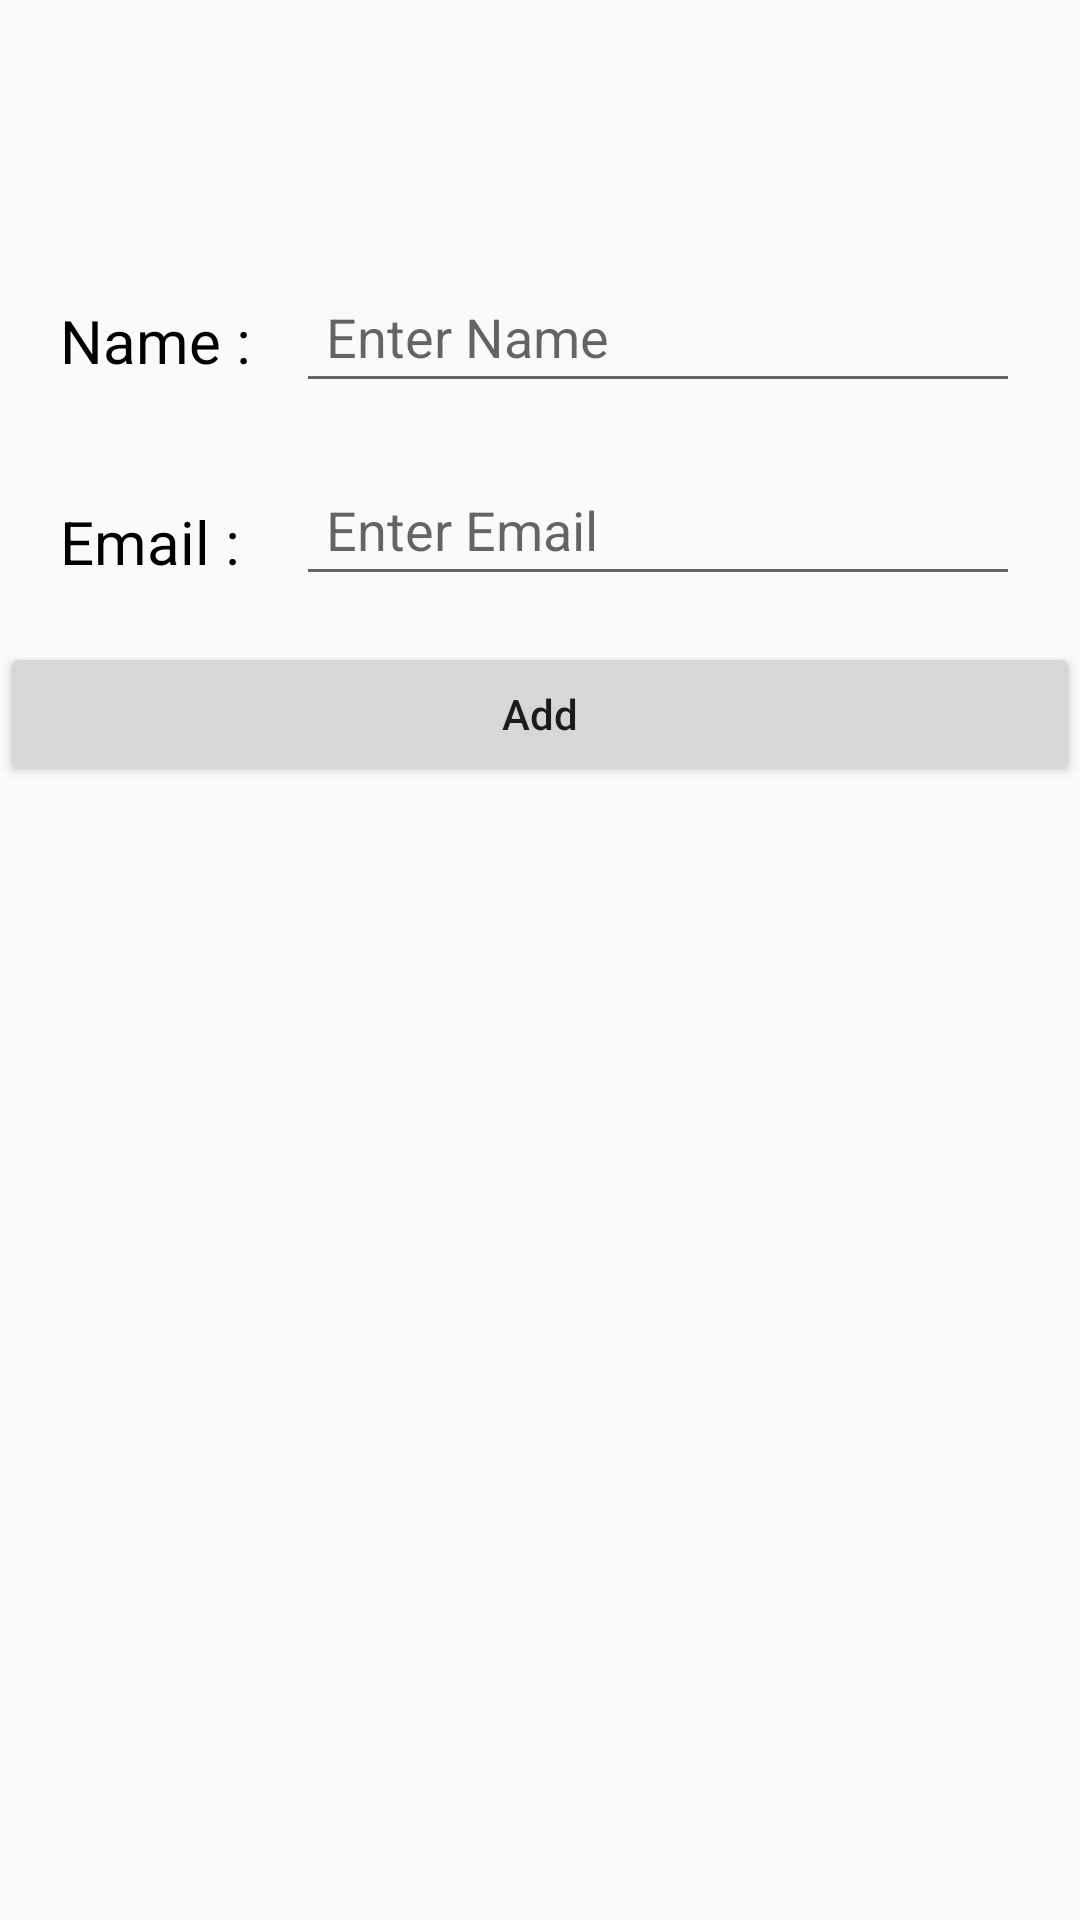

Reconstruct the res/layout file that produces this screen, plus the resources it refers to.
<!-- AndroidManifest.xml: application theme Theme.UserManagement -->
<!-- res/layout/content_main.xml -->
<?xml version="1.0" encoding="utf-8"?>
<RelativeLayout xmlns:android="http://schemas.android.com/apk/res/android"
    xmlns:app="http://schemas.android.com/apk/res-auto"
    xmlns:tools="http://schemas.android.com/tools"
    android:layout_width="match_parent"
    android:layout_height="match_parent"
    android:orientation="vertical"
    tools:context=".MainActivity">
<View
    android:layout_width="match_parent"
    android:layout_height="80dp"
    android:minHeight="20dp"
    android:id="@+id/topSpace"
    />

    <TextView
        android:id="@+id/tv_name_label"
        android:layout_width="wrap_content"
        android:layout_height="wrap_content"
        android:textSize="20dp"
        android:textColor="#000"
        android:layout_marginTop="20dp"
        android:layout_marginLeft="20dp"
        android:text="Name : "
        android:layout_below="@+id/topSpace"
        />

    <EditText
        android:id="@+id/et_name"
        android:layout_width="match_parent"
        android:layout_height="wrap_content"
        android:layout_toRightOf="@+id/tv_name_label"
        android:layout_marginLeft="10dp"
        android:layout_marginRight="20dp"
        android:padding="10dp"
        android:hint="Enter Name"
        android:layout_marginTop="10dp"

        android:layout_below="@+id/topSpace"
        />

    <TextView
        android:id="@+id/tv_email_label"
        android:layout_width="wrap_content"
        android:layout_height="wrap_content"
        android:textSize="20dp"
        android:textColor="#000"
        android:layout_below="@+id/tv_name_label"
        android:layout_marginTop="40dp"
        android:layout_marginLeft="20dp"
        android:text="Email : " />

    <EditText
        android:id="@+id/et_email"
        android:layout_width="match_parent"
        android:layout_height="wrap_content"
        android:layout_toRightOf="@+id/tv_name_label"
        android:layout_marginLeft="10dp"
        android:layout_marginRight="20dp"
        android:padding="10dp"
        android:layout_below="@id/et_name"
        android:hint="Enter Email"
        android:layout_marginTop="20dp"/>

    <LinearLayout
        android:layout_width="match_parent"
        android:layout_height="wrap_content"
        android:layout_below="@+id/tv_email_label"
        android:id="@+id/layout_btn"
        android:orientation="horizontal"
        android:weightSum="1"
        android:layout_marginTop="20dp">

        <Button
            android:id="@+id/btn_add"
            android:layout_width="0dp"
            android:layout_height="wrap_content"
            android:layout_weight="1"
            android:text="Add"
            android:layout_gravity="center_horizontal"
            android:textAllCaps="false"/>

    </LinearLayout>

    <android.support.v7.widget.RecyclerView
        android:id="@+id/recycler_view"
        android:layout_marginTop="10dp"
        android:layout_width="match_parent"
        android:layout_height="match_parent"
        android:layout_below="@id/layout_btn"
        android:scrollbars="vertical"/>
</RelativeLayout>
<!-- resources referenced by this layout -->
<resources>
  <style name="Theme.UserManagement" parent="Theme.AppCompat.Light.DarkActionBar">
          
          <item name="colorPrimary">@color/purple_500</item>
          <item name="colorPrimaryDark">@color/purple_700</item>
          <item name="colorAccent">@color/teal_200</item>
          
      </style>
  <!-- not gathered from this repository: default colours our renderer supplied (Android Studio template values) -->
  <color name="purple_500">#FF6200EE</color>
  <color name="purple_700">#FF3700B3</color>
  <color name="teal_200">#FF03DAC5</color>
</resources>
